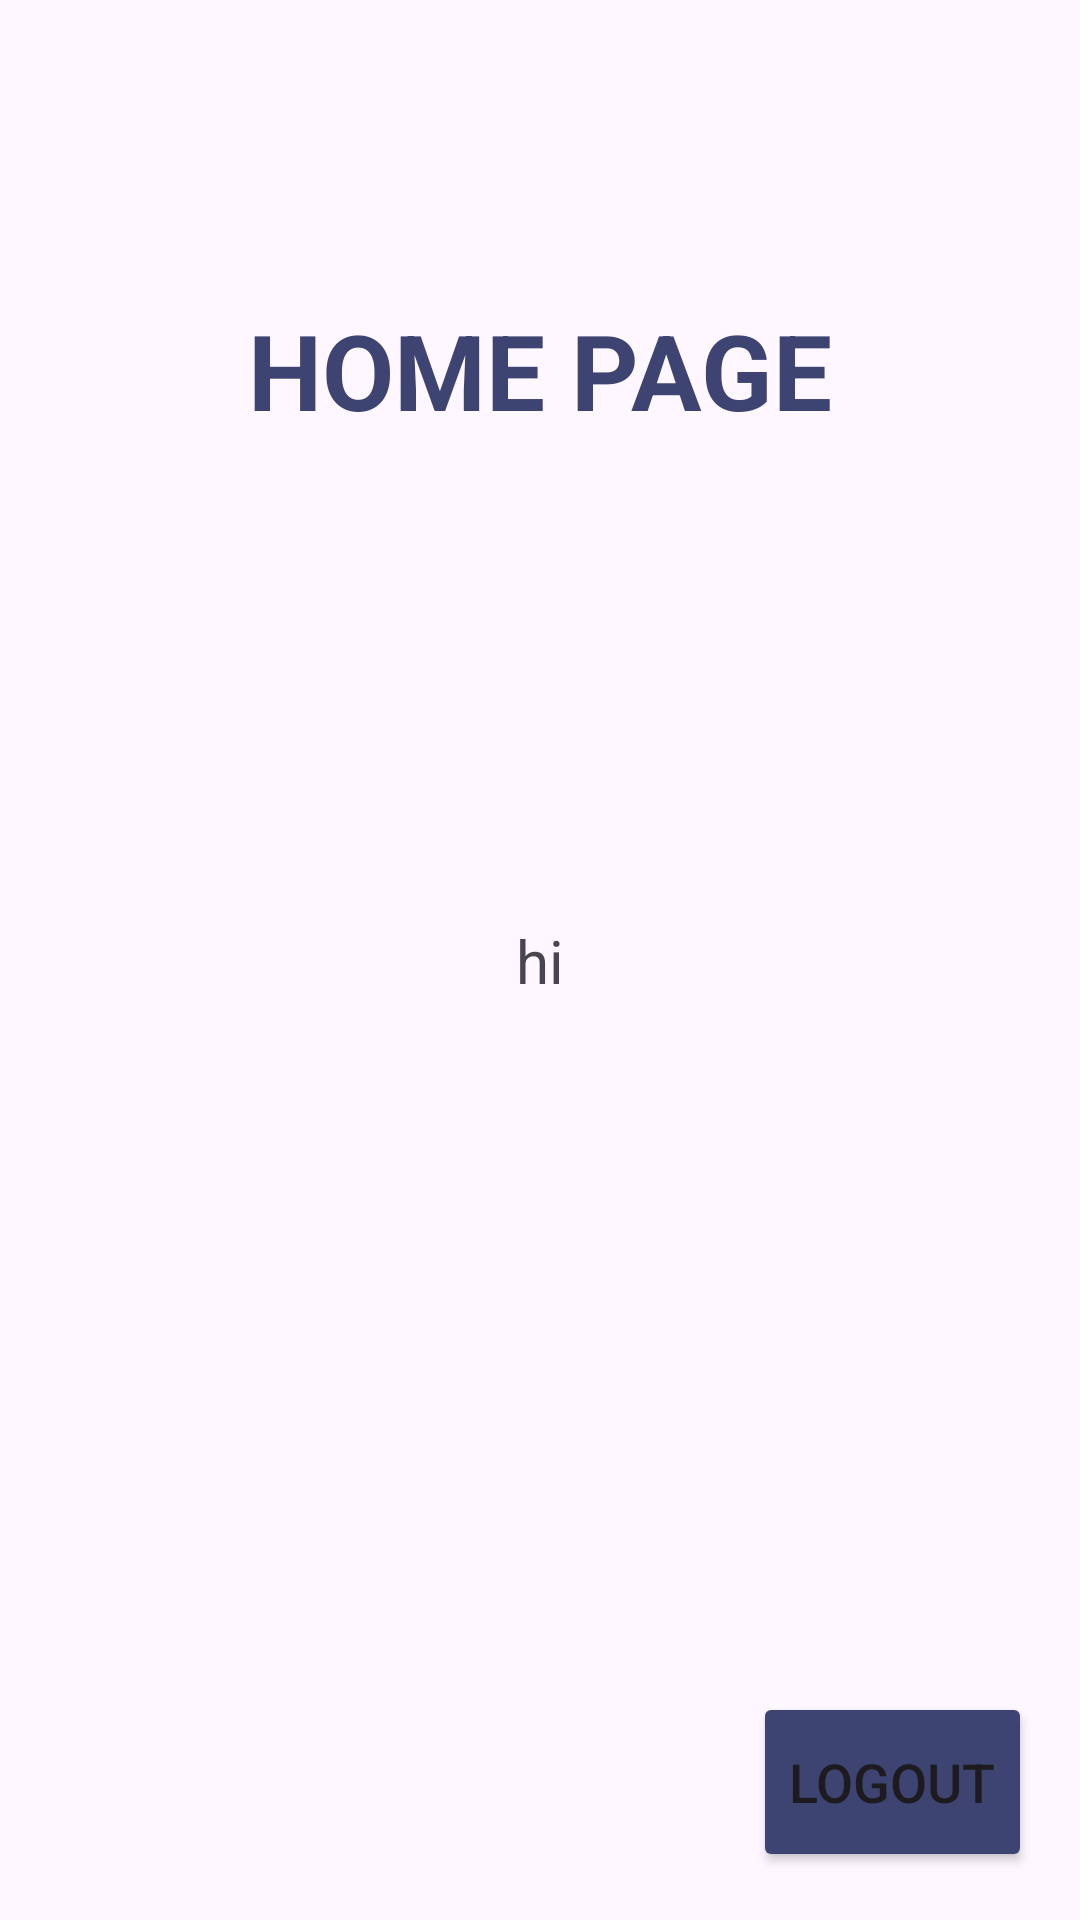

Android layout source for this screen:
<!-- AndroidManifest.xml: application theme Theme.SYNDICAT -->
<!-- res/layout/activity_home_page.xml -->
<?xml version="1.0" encoding="utf-8"?>
<androidx.constraintlayout.widget.ConstraintLayout xmlns:android="http://schemas.android.com/apk/res/android"
    xmlns:app="http://schemas.android.com/apk/res-auto"
    xmlns:tools="http://schemas.android.com/tools"
    android:id="@+id/main"
    android:layout_width="match_parent"
    android:layout_height="match_parent"
    android:orientation="vertical"
    tools:context=".HomePage">

    <TextView
        android:id="@+id/home"
        android:layout_width="wrap_content"
        android:layout_height="wrap_content"
        android:text="HOME PAGE"
        android:textColor="@color/blue"
        android:textSize="35sp"
        android:textStyle="bold"
        app:layout_constraintTop_toTopOf="parent"
        app:layout_constraintStart_toStartOf="parent"
        app:layout_constraintEnd_toEndOf="parent"
        android:layout_marginTop="100dp"
        android:layout_marginEnd="16dp"
        android:layout_marginStart="16dp" />

    <TextView
        android:id="@+id/user"
        android:layout_width="match_parent"
        android:layout_height="wrap_content"
        android:gravity="center"
        android:text="hi"
        android:textSize="20sp"
        app:layout_constraintBottom_toBottomOf="parent"
        app:layout_constraintEnd_toEndOf="parent"
        app:layout_constraintHorizontal_bias="1.2"
        app:layout_constraintStart_toStartOf="parent"
        app:layout_constraintTop_toTopOf="parent" />

    <Button
        android:id="@+id/logoutbut"
        android:layout_width="wrap_content"
        android:layout_height="60dp"
        android:backgroundTint="@color/blue"
        android:text="LOGOUT"
        android:textSize="18sp"
        app:layout_constraintBottom_toBottomOf="parent"
        app:layout_constraintEnd_toEndOf="parent"
        android:layout_marginBottom="16dp"
        android:layout_marginEnd="16dp" />

</androidx.constraintlayout.widget.ConstraintLayout>
<!-- resources referenced by this layout -->
<resources>
  <color name="blue">#3E4471</color>
  <style name="Theme.SYNDICAT" parent="Base.Theme.SYNDICAT" />
  <style name="Base.Theme.SYNDICAT" parent="Theme.Material3.DayNight.NoActionBar">
          
          
      </style>
</resources>
